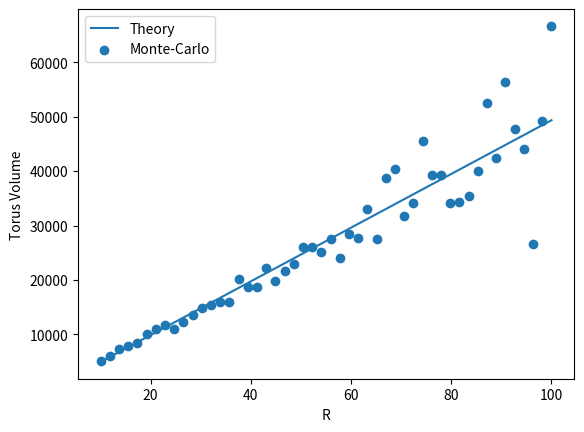

Reproduce this figure in Python.
#!/usr/bin/env python3
# -*- coding: utf-8 -*-
"""
Created on Wed Nov  5 08:06:30 2025

[redacted]
"""

import numpy as np
import matplotlib.pyplot as plt

r = 5
R = np.linspace(2*r, 20*r, num=50)
Vth = 2*np.pi**2*r**2*R
V = np.zeros(50)

N=5000
for i in range(np.size(R)):
    l=R[i]+r
    x=np.random.rand(N)*l
    y=np.random.rand(N)*l
    z=np.random.rand(N)*l
    M=np.zeros(N)
    for j in range(N):
        dist=(np.sqrt(x[j]*x[j]+y[j]*y[j])-R[i])**2+z[j]*z[j]
        M[j] = dist
    Msuccess = np.size(np.where(M<=r*r))
    V[i] = (2*l)**3*Msuccess/N

plt.figure()
plt.plot(R, Vth, label="Theory")
plt.scatter(R, V, label="Monte-Carlo", marker="o")
plt.xlabel("R")
plt.ylabel("Torus Volume")
plt.legend()
plt.show()